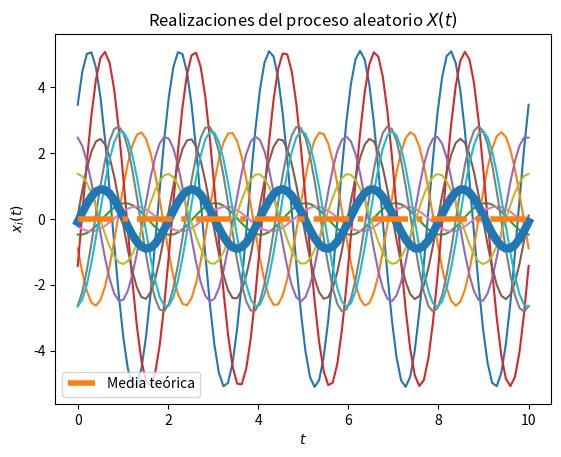
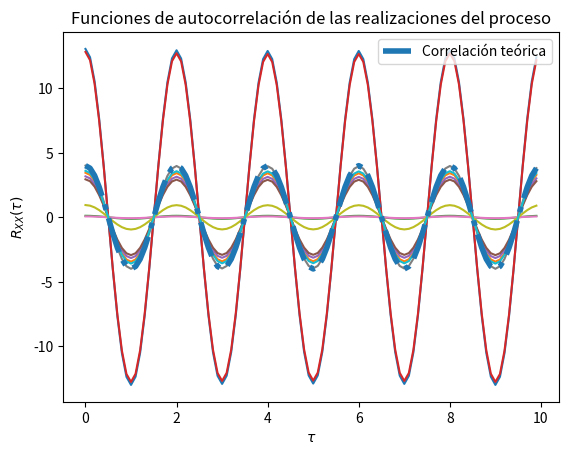

The matplotlib source for these figures, in order:
# Solución del Laboratorio 4

# Los parámetros T, t_final y N son elegidos arbitrariamente

import numpy as np
from scipy import stats
import matplotlib.pyplot as plt


#Variables aleatorias X y Y
vaX = stats.norm(0, 2)
vaY = stats.norm(0, 2)

# Creación del vector de tiempo
T = 100			# número de elementos
t_final = 10	# tiempo en segundos
t = np.linspace(0, t_final, T)

# Inicialización del proceso aleatorio X(t) con N realizaciones
N = 10
X_t = np.empty((N, len(t)))	# N funciones del tiempo x(t) con T puntos

# Creación de las muestras del proceso x(t) (A y Z independientes)
for i in range(N):
	X = vaX.rvs()
	Y = vaY.rvs()
	x_t = X*np.cos(np.pi*t) + Y*np.sin(np.pi*t)
	X_t[i,:] = x_t
	plt.plot(t, x_t)
    
# Promedio de las N realizaciones en cada instante (cada punto en t)
P = [np.mean(X_t[:,i]) for i in range(len(t))]
plt.plot(t, P, lw=6)

# Graficar el resultado teórico del valor esperado
E = 0*np.cos(np.pi*t) + 0*np.sin(np.pi*t) 
plt.plot(t, E, '-.', lw=4, label='Media teórica')

# Mostrar las realizaciones, y su promedio calculado y teórico
plt.title('Realizaciones del proceso aleatorio $X(t)$')
plt.xlabel('$t$')
plt.ylabel('$x_i(t)$')
plt.legend()
plt.show()

# T valores de desplazamiento tau
desplazamiento = np.arange(T)
taus = desplazamiento/t_final


# Inicialización de matriz de valores de correlación para las N funciones
corr = np.empty((N, len(desplazamiento)))

# Nueva figura para la autocorrelación
plt.figure()




# Cálculo de correlación para cada valor de tau
for n in range(N):
	for i, tau in enumerate(desplazamiento):
		corr[n, i] = np.correlate(X_t[n,:], np.roll(X_t[n,:], tau))/T
	plt.plot(taus, corr[n,:])

# Valor teórico de correlación
Rww_teo = 4*np.cos(np.pi*taus)

# Gráficas de correlación para cada realización y la
plt.plot(taus, Rww_teo, '-.', lw=4, label='Correlación teórica')
plt.title('Funciones de autocorrelación de las realizaciones del proceso')
plt.xlabel(r'$\tau$')
plt.ylabel(r'$R_{XX}(\tau)$')
plt.legend()
plt.show()
